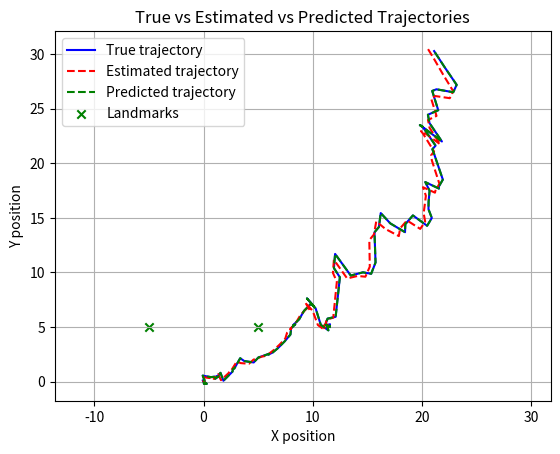

Recreate this plot in Python.
import numpy as np
import matplotlib.pyplot as plt

class ExtendedKF():
    def __init__(self, state_dim, measurement_dim, control_dim, dt):
        self.X = np.zeros((state_dim, 1))  # State vector (px, py, vx, vy)
        self.P = np.eye(state_dim)  # Covariance matrix
        self.Q = np.eye(state_dim) * 0.1  # Process noise covariance
        self.R = np.eye(measurement_dim) * 0.5  # Measurement noise covariance
        self.I = np.eye(state_dim)  # Identity matrix
        self.dt = dt  # Time step

    def g(self, X, U):
        # Motion model: state transition
        px, py, vx, vy = X.flatten()
        return np.array([[px + vx * self.dt],
                         [py + vy * self.dt],
                         [vx],
                         [vy]])

    def h(self, X, landmarks):
        # Measurement model: distance 
        px, py = X[0, 0], X[1, 0]
        distances = [np.sqrt((px - lm[0]) ** 2 + (py - lm[1]) ** 2) for lm in landmarks]
        print(distances)
        return np.array(distances).reshape(-1, 1)

    def jacobian_G(self):
        # Jacobian of the state transition function
        return np.array([[1, 0, self.dt, 0],
                         [0, 1, 0, self.dt],
                         [0, 0, 1, 0],
                         [0, 0, 0, 1]])

    def jacobian_H(self, X, landmarks):
        # Jacobian of the measurement function
        px, py = X[0, 0], X[1, 0]
        jacobian = []
        
        for lm in landmarks:
            lx, ly = lm
            dist = np.sqrt((px - lx) ** 2 + (py - ly) ** 2)
            jacobian.append([ (px - lx) / dist, (py - ly) / dist, 0, 0 ])
        
        return np.array(jacobian)

    def predict(self, U):
        G = self.jacobian_G()
        self.X = self.g(self.X, U)
        self.P = np.dot(np.dot(G, self.P), np.matrix.transpose(G)) + self.Q
        return self.X

    def update(self, Z, landmarks):
        # Use the predicted state for measurement update
        H = self.jacobian_H(self.X, landmarks)
        y = Z - self.h(self.X, landmarks)
        S = np.dot(np.dot(H, self.P), np.matrix.transpose(H)) + self.R
        K = np.dot(np.dot(self.P,np.matrix.transpose(H)), np.linalg.inv(S))
        self.X = self.X + np.dot(K, y)
        self.P = np.dot(self.I - np.dot(K, H), self.P)
        return self.X 

def main():
    ekf = ExtendedKF(4, 2, 2, 0.5)  # dt = 0.5

    # Initial state and covariance
    ekf.X = np.array([[0], [0], [0], [0]])  # Initial position at [0, 0]
   
    # Landmarks
    landmarks = np.array([[5, 5], [-5, 5]])

    # Storage
    true_trajectory = []
    estimated_trajectory = []
    predicted_trajectory = []  # To store predicted states
    
    # Time and control inputs
    time_total = 40
    for t in np.arange(0, time_total + ekf.dt, ekf.dt):
        # Apply control input based on time
        if t <= 10:
            U = np.array([[1], [0]])  
        elif t <= 20:
            U = np.array([[0], [-1]])  
        elif t <= 30:
            U = np.array([[-1], [0]])  
        else:
            U = np.array([[0], [1]])  

        # Simulate the true trajectory (noiseless motion)
        true_state = ekf.g(ekf.X, U)  
        true_trajectory.append([true_state[0, 0], true_state[1, 0]])

        # Predict step of the Kalman filter
        predicted_state = ekf.predict(U)
        predicted_trajectory.append([predicted_state[0, 0], predicted_state[1, 0]])  

        Z = ekf.h(true_state, landmarks) + np.random.multivariate_normal([0, 0], ekf.R).reshape(2, 1)

        # Update step of the Kalman filter using noisy measurements
        updated_state = ekf.update(Z, landmarks)
        estimated_trajectory.append([updated_state[0, 0], updated_state[1, 0]])

    # Convert trajectories to numpy arrays for plotting
    true_trajectory = np.array(true_trajectory)
    estimated_trajectory = np.array(estimated_trajectory)
    predicted_trajectory = np.array(predicted_trajectory)  

    # Plot the true, estimated, and predicted trajectories
    plt.figure()
    plt.plot(true_trajectory[:, 0], true_trajectory[:, 1], 'b-', label='True trajectory')
    plt.plot(estimated_trajectory[:, 0], estimated_trajectory[:, 1], 'r--', label='Estimated trajectory')
    plt.plot(predicted_trajectory[:, 0], predicted_trajectory[:, 1], 'g--', label='Predicted trajectory')  # Plot predicted state
    plt.scatter(landmarks[:, 0], landmarks[:, 1], marker='x', color='green', label='Landmarks')
    plt.title("True vs Estimated vs Predicted Trajectories")
    plt.xlabel("X position")
    plt.ylabel("Y position")
    plt.legend()
    plt.grid()
    plt.axis('equal')
    plt.show()

if __name__ == "__main__":
    main()